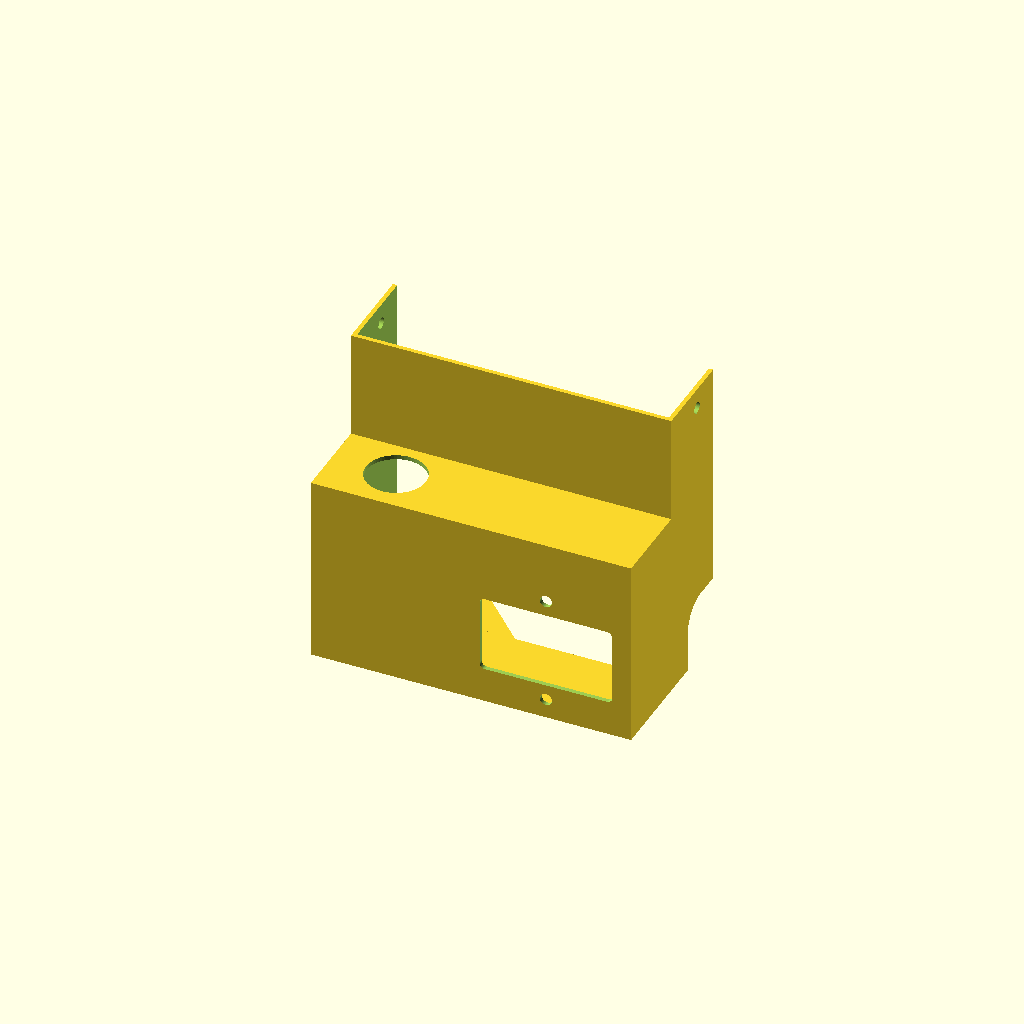
Cell 1: the model at its default parameters.
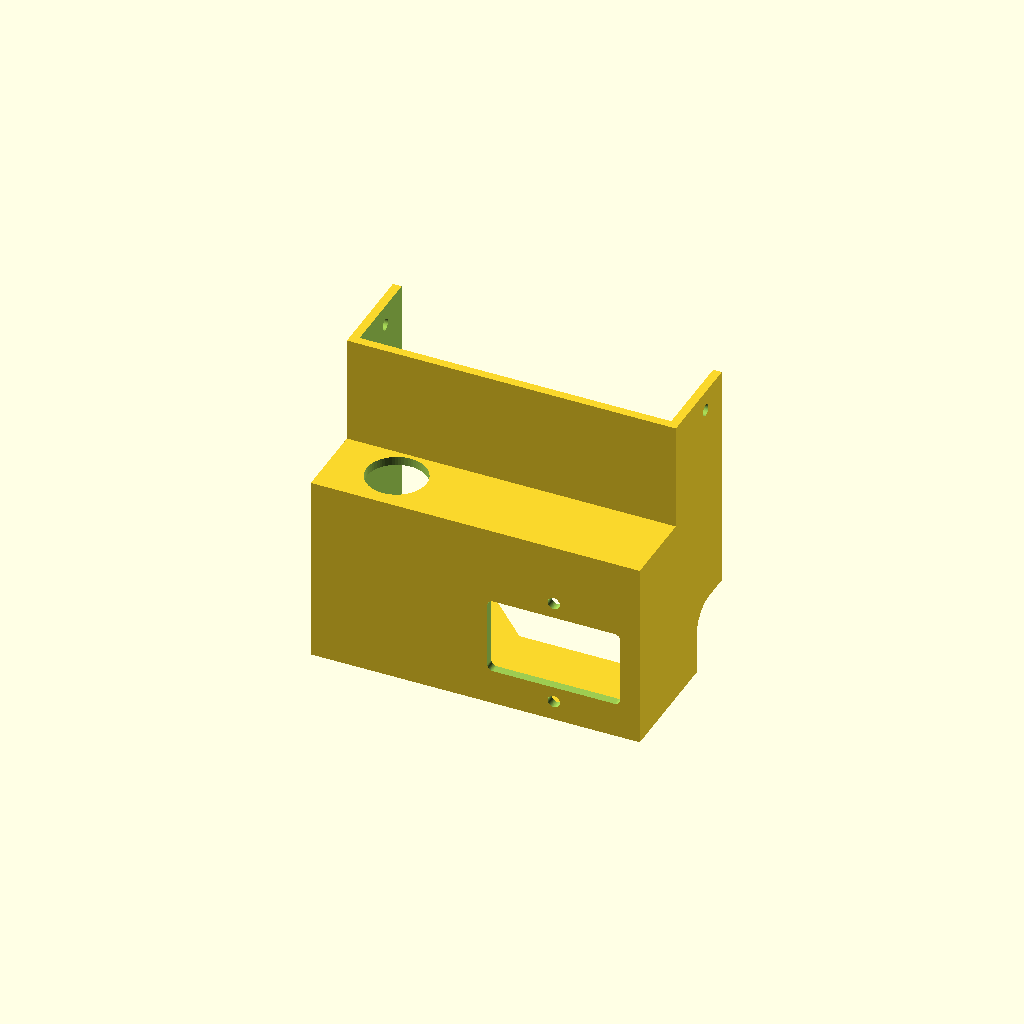
Cell 2: wallThickness = 3.2 (everything else at default).
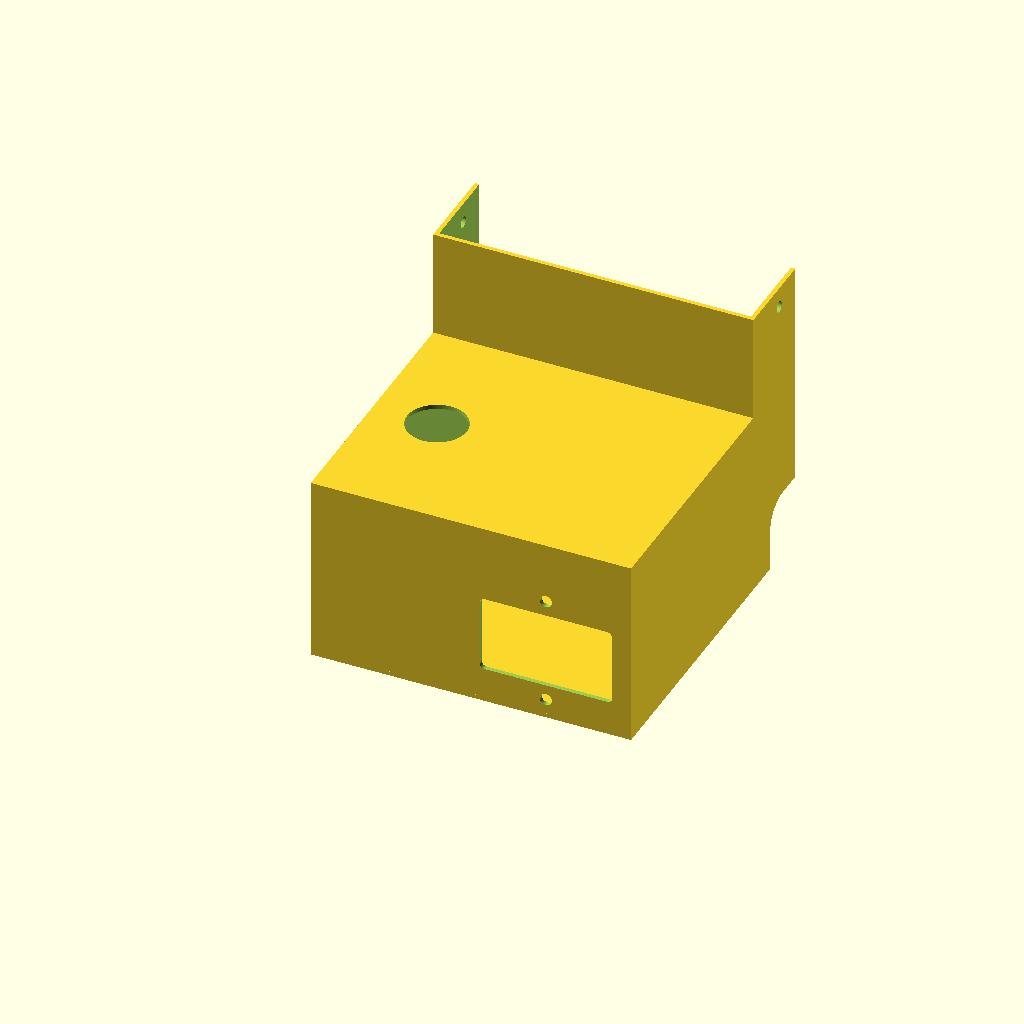
Cell 3: the same model with coverHeight = 130.
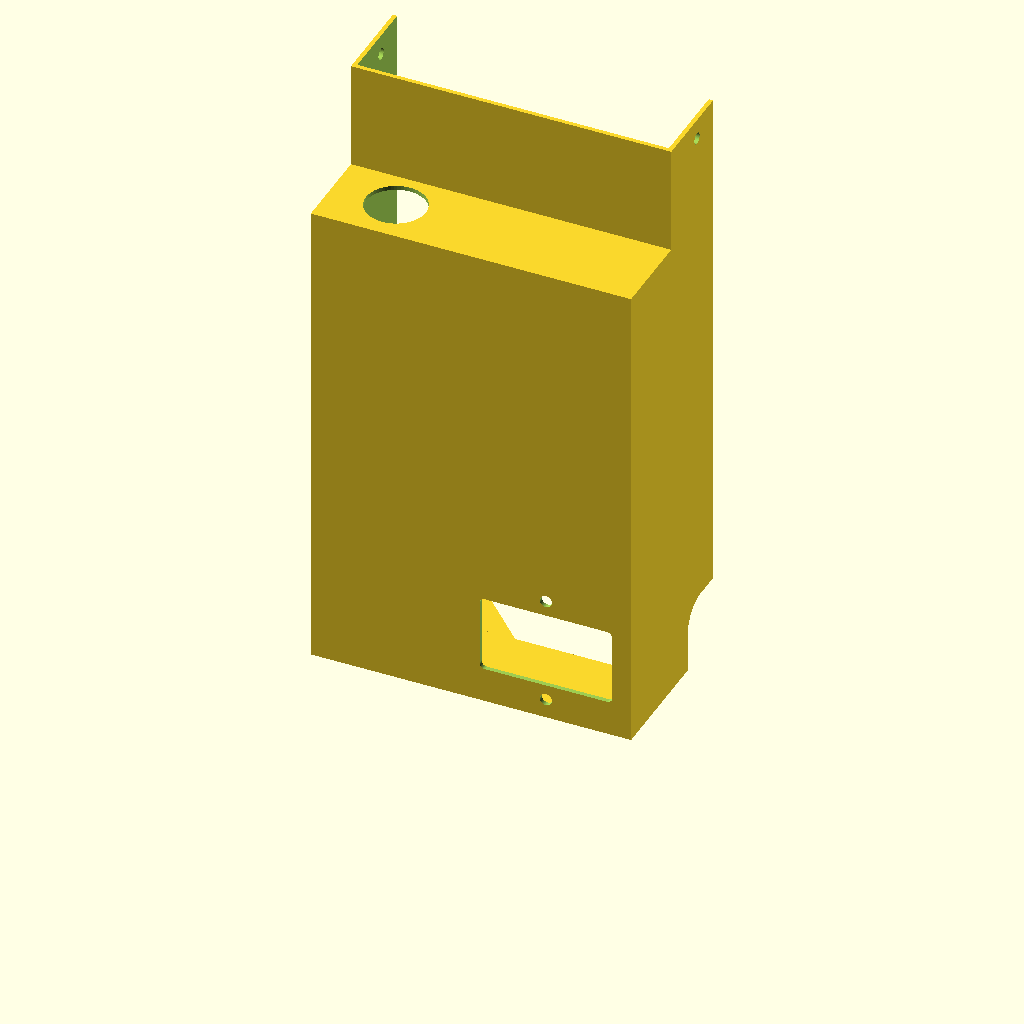
Cell 4: the same model with coverLength = 220.
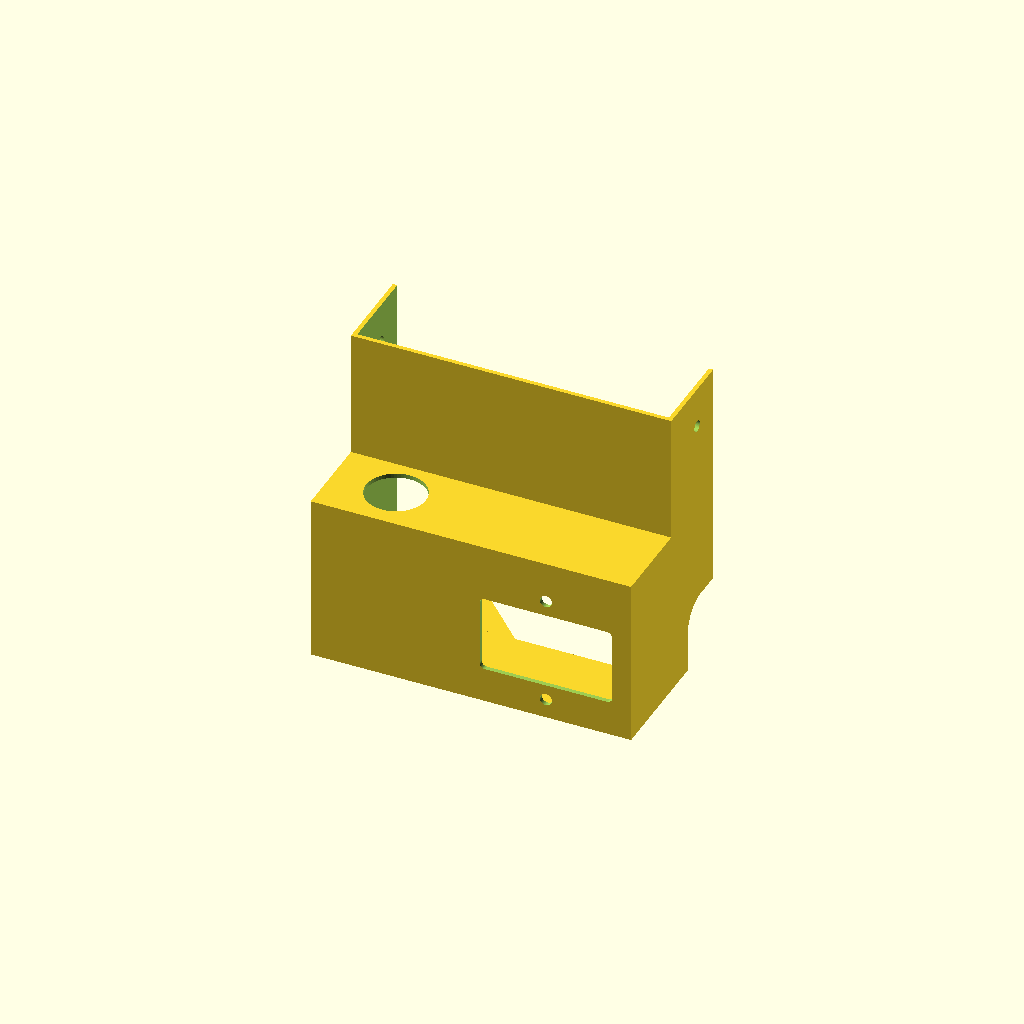
Cell 5: the same model with additionalScrewOverlap = 15.
One fixed orthographic camera (rotation 55°, 0°, 25°; colour scheme Cornfield) for every cell.
OpenSCAD source file Meanwell LRS-350 Power Supply Cover/SCAD/meanwell_lrs_350_power_supply_cover.scad:
/**
 * Cover for the Meanwell LRS 350 Series of Power Supplies
 *
 * by Hendrik Busch is licensed under a 
 * 
 * Creative Commons Attribution-ShareAlike 4.0 International License.
 */
 
/* [Cover Settings] */

wallThickness = 1.6;

coverHeight = 65;

coverLength = 110;

additionalScrewOverlap = 7.5;

sideCutoutWidth = 20;
sideCutoutHeight = 25;

additionalHoleForSwitch = true;
holeDiameterForSwitch = 22;

/* [Power Supply] */

powerSupplyWidth = 115;
powerSupplyHeight = 30;
powerSupplyLength = 215;

powerSupplyHoleDiameter = 4.5;
sideToScrewDistance = 32.5;
bottomToScrewDistance = 12.8;

/* [C14 Connector] */

connectorWidth = 49;
connectorHeight = 28.5;
connectorHoleDiameter = 4.5;
connectorHoleSpacing = 40;

/* [hidden] */

part_cover();

// Smoothness of round shapes
$fn = 64;

// double wall thickness
dwt = 2 * wallThickness;

// mounting latch length
mll = sideToScrewDistance + additionalScrewOverlap;

// effective width of the cover
coverWidth = powerSupplyWidth + dwt;

// support configuration
supportThickness = 5;
supportWidth = (coverHeight - powerSupplyHeight - dwt) / 3;
supportAngle = 25;
supportLegLength = supportWidth / tan(supportAngle);

/**
 * Creates the final cover by adding cutouts to the cover body.
 */
module part_cover() {
    difference() {
        sub_body();
        translate([(coverWidth - connectorWidth) * 0.9, 5, 5]) rotate([90, 0, 0]) sub_c14Connector();
        if (additionalHoleForSwitch) {
            translate([coverWidth * 0.2, (coverHeight - powerSupplyHeight - wallThickness)/2, coverLength - mll - wallThickness - 0.1]) cylinder(d = holeDiameterForSwitch, h = dwt);
        }
        translate([-wallThickness + 0.1, coverHeight - bottomToScrewDistance, coverLength - additionalScrewOverlap]) rotate([0, 90, 0]) cylinder(d = 4.2, h = dwt);
        translate([coverWidth - wallThickness - 0.1, coverHeight - bottomToScrewDistance, coverLength - additionalScrewOverlap]) rotate([0, 90, 0]) cylinder(d = 4.2, h = dwt);
        hull() {
            translate([coverWidth - wallThickness - 0.1, coverHeight - sideCutoutWidth/2, sideCutoutHeight - sideCutoutWidth/2]) rotate([0, 90, 0]) cylinder(d = sideCutoutWidth, h = dwt);
            translate([coverWidth - wallThickness - 0.1, coverHeight - 0.1, 0]) cube([dwt, 1, sideCutoutHeight]);
            translate([coverWidth - wallThickness - 0.1, coverHeight - sideCutoutWidth, -0.1]) cube([dwt, sideCutoutWidth, 1]);
        }
    }

}

/**
 * Generates the main body of the cover without any cutouts.
 */
module sub_body() {
    difference() {
        union() {
            cube([coverWidth, coverHeight, coverLength - mll]);
            translate([0, coverHeight - powerSupplyHeight - dwt, coverLength - mll]) cube([coverWidth, powerSupplyHeight + dwt, mll]);
        }
        translate([wallThickness, wallThickness, -0.1]) cube([coverWidth - dwt, coverHeight - wallThickness + 0.1, coverLength - mll - wallThickness + 0.1]);
        translate([wallThickness, coverHeight - powerSupplyHeight - wallThickness, coverLength - mll - dwt]) cube([coverWidth - dwt, powerSupplyHeight + wallThickness + 0.1, mll + dwt + 0.1]);
    }
    cube([coverWidth, coverHeight - powerSupplyHeight, wallThickness]);
    linear_extrude(height = wallThickness) polygon(points = [[0, coverHeight - powerSupplyHeight], [coverWidth/2, coverHeight - powerSupplyHeight], [coverWidth/4, coverHeight], [0, coverHeight]]); 
}

/**
 * Represents the cutout for an IEC-60320 C14 connector with fuse and switch. Use this
 * as a difference with your solid body to produce a cutout.
 */
module sub_c14Connector() {
    rounded = 2;
    translate([0, (connectorHoleSpacing + connectorHoleDiameter)/2 - connectorHeight/2, 0]) {
        translate([rounded, rounded, 0]) linear_extrude(height = 10) offset(r = rounded) square([connectorWidth - rounded*2, connectorHeight - rounded*2]);
        translate([connectorWidth/2, (connectorHoleSpacing - connectorHeight)/-2, 0]) cylinder(d = connectorHoleDiameter, h = 10);
        translate([connectorWidth/2, (connectorHoleSpacing + connectorHeight)/2, 0]) cylinder(d = connectorHoleDiameter, h = 10);
    }
}
Customizer parameters (derived from the source; name, type, default, range or options):
wallThickness: number, default 1.6
coverHeight: number, default 65
coverLength: number, default 110
additionalScrewOverlap: number, default 7.5
sideCutoutWidth: number, default 20
sideCutoutHeight: number, default 25
additionalHoleForSwitch: bool, default true
holeDiameterForSwitch: number, default 22
powerSupplyWidth: number, default 115
powerSupplyHeight: number, default 30
powerSupplyLength: number, default 215
powerSupplyHoleDiameter: number, default 4.5
sideToScrewDistance: number, default 32.5
bottomToScrewDistance: number, default 12.8
connectorWidth: number, default 49
connectorHeight: number, default 28.5
connectorHoleDiameter: number, default 4.5
connectorHoleSpacing: number, default 40
